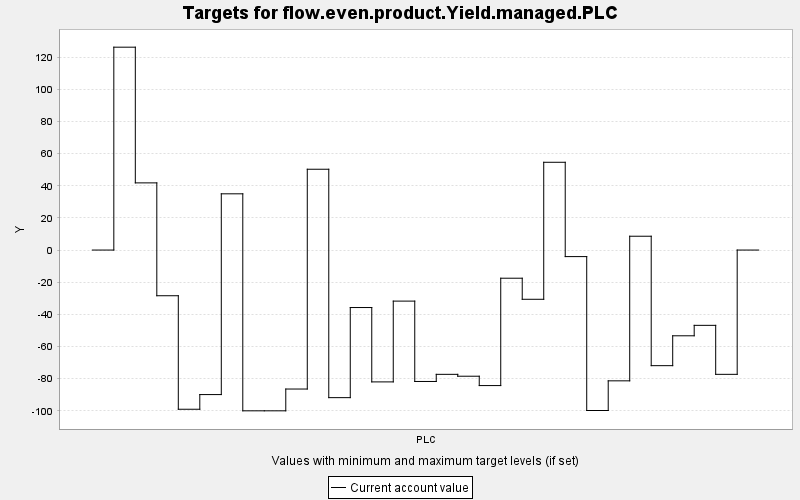

The file beside this chart, header and first rows:
TARGET, PERIOD, YEAR, PERIODWIDTH, MINIMUM, MAXIMUM, MINWEIGHT, MAXWEIGHT, CURRENT, SUMMARY
flow.even.product.Yield.managed.PLC, 0, 0, 10.0, 0.0, 10000, 1.0, 1.0, 0.0, 0.0
flow.even.product.Yield.managed.PLC, 1, 10, 10.0, 0.0, 10000, 1.0, 1.0, 126.2, 0.0
flow.even.product.Yield.managed.PLC, 2, 20, 10.0, 0.0, 10000, 1.0, 1.0, 41.78, 0.0
flow.even.product.Yield.managed.PLC, 3, 30, 10.0, 0.0, 10000, 1.0, 1.0, -28.42, 0.0
flow.even.product.Yield.managed.PLC, 4, 40, 10.0, 0.0, 10000, 1.0, 1.0, -99.02, 0.0
flow.even.product.Yield.managed.PLC, 5, 50, 10.0, 0.0, 10000, 1.0, 1.0, -89.9, 0.0
flow.even.product.Yield.managed.PLC, 6, 60, 10.0, 0.0, 10000, 1.0, 1.0, 34.98, 0.0
flow.even.product.Yield.managed.PLC, 7, 70, 10.0, 0.0, 10000, 1.0, 1.0, -100.0, 0.0
flow.even.product.Yield.managed.PLC, 8, 80, 10.0, 0.0, 10000, 1.0, 1.0, -100.0, 0.0
flow.even.product.Yield.managed.PLC, 9, 90, 10.0, 0.0, 10000, 1.0, 1.0, -86.45, 0.0
flow.even.product.Yield.managed.PLC, 10, 100, 10.0, 0.0, 10000, 1.0, 1.0, 50.26, 0.0
flow.even.product.Yield.managed.PLC, 11, 110, 10.0, 0.0, 10000, 1.0, 1.0, -91.8, 0.0
flow.even.product.Yield.managed.PLC, 12, 120, 10.0, 0.0, 10000, 1.0, 1.0, -35.76, 0.0
flow.even.product.Yield.managed.PLC, 13, 130, 10.0, 0.0, 10000, 1.0, 1.0, -82.01, 0.0
flow.even.product.Yield.managed.PLC, 14, 140, 10.0, 0.0, 10000, 1.0, 1.0, -31.76, 0.0
flow.even.product.Yield.managed.PLC, 15, 150, 10.0, 0.0, 10000, 1.0, 1.0, -81.74, 0.0
flow.even.product.Yield.managed.PLC, 16, 160, 10.0, 0.0, 10000, 1.0, 1.0, -77.31, 0.0
flow.even.product.Yield.managed.PLC, 17, 170, 10.0, 0.0, 10000, 1.0, 1.0, -78.48, 0.0
flow.even.product.Yield.managed.PLC, 18, 180, 10.0, 0.0, 10000, 1.0, 1.0, -84.3, 0.0
flow.even.product.Yield.managed.PLC, 19, 190, 10.0, 0.0, 10000, 1.0, 1.0, -17.52, 0.0
flow.even.product.Yield.managed.PLC, 20, 200, 10.0, 0.0, 10000, 1.0, 1.0, -30.62, 0.0
flow.even.product.Yield.managed.PLC, 21, 210, 10.0, 0.0, 10000, 1.0, 1.0, 54.6, 0.0
flow.even.product.Yield.managed.PLC, 22, 220, 10.0, 0.0, 10000, 1.0, 1.0, -4.073, 0.0
flow.even.product.Yield.managed.PLC, 23, 230, 10.0, 0.0, 10000, 1.0, 1.0, -99.8, 0.0
flow.even.product.Yield.managed.PLC, 24, 240, 10.0, 0.0, 10000, 1.0, 1.0, -81.35, 0.0
flow.even.product.Yield.managed.PLC, 25, 250, 10.0, 0.0, 10000, 1.0, 1.0, 8.597, 0.0
flow.even.product.Yield.managed.PLC, 26, 260, 10.0, 0.0, 10000, 1.0, 1.0, -71.91, 0.0
flow.even.product.Yield.managed.PLC, 27, 270, 10.0, 0.0, 10000, 1.0, 1.0, -53.33, 0.0
flow.even.product.Yield.managed.PLC, 28, 280, 10.0, 0.0, 10000, 1.0, 1.0, -46.83, 0.0
flow.even.product.Yield.managed.PLC, 29, 290, 10.0, 0.0, 10000, 1.0, 1.0, -77.31, 0.0
flow.even.product.Yield.managed.PLC, 30, 300, 10.0, 0.0, 10000, 1.0, 1.0, 0.0, 0.0
